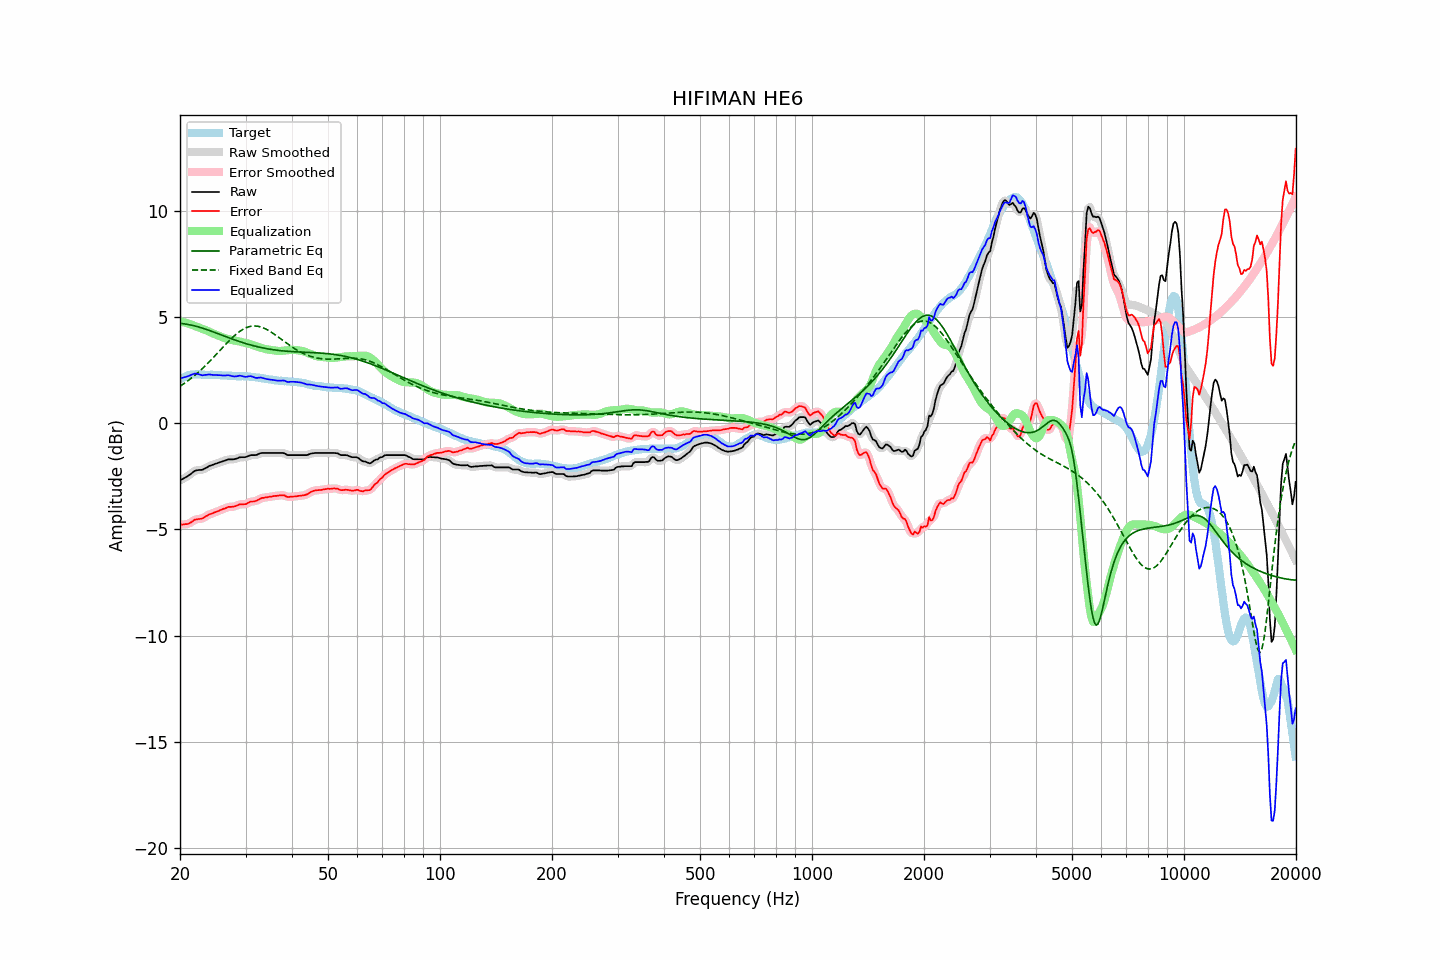

Values plotted in this chart, from the file beside it:
frequency, raw, error, smoothed, error_smoothed, equalization, parametric_eq, fixed_band_eq, equalized_raw, equalized_smoothed, target
20.00, -2.69, -4.77, -2.69, -4.77, 4.80, 4.70, 1.74, 2.11, 2.11, 2.08
20.20, -2.65, -4.77, -2.65, -4.77, 4.78, 4.69, 1.79, 2.13, 2.13, 2.12
20.40, -2.61, -4.77, -2.61, -4.77, 4.76, 4.69, 1.84, 2.15, 2.15, 2.16
20.61, -2.57, -4.75, -2.57, -4.76, 4.74, 4.68, 1.89, 2.17, 2.17, 2.18
20.81, -2.53, -4.75, -2.53, -4.75, 4.72, 4.67, 1.95, 2.19, 2.19, 2.22
21.02, -2.48, -4.74, -2.48, -4.73, 4.70, 4.65, 2.01, 2.22, 2.22, 2.26
21.23, -2.43, -4.70, -2.43, -4.70, 4.67, 4.64, 2.06, 2.25, 2.25, 2.27
21.44, -2.37, -4.66, -2.37, -4.66, 4.65, 4.62, 2.12, 2.28, 2.28, 2.29
21.66, -2.31, -4.61, -2.31, -4.60, 4.62, 4.61, 2.18, 2.31, 2.31, 2.30
21.87, -2.25, -4.55, -2.26, -4.56, 4.59, 4.59, 2.25, 2.34, 2.33, 2.30
22.09, -2.22, -4.53, -2.22, -4.53, 4.56, 4.57, 2.31, 2.34, 2.34, 2.31
22.31, -2.21, -4.52, -2.21, -4.51, 4.53, 4.55, 2.38, 2.32, 2.32, 2.31
22.54, -2.20, -4.51, -2.20, -4.51, 4.50, 4.53, 2.44, 2.30, 2.30, 2.31
22.76, -2.20, -4.50, -2.20, -4.50, 4.47, 4.50, 2.51, 2.27, 2.28, 2.30
22.99, -2.19, -4.48, -2.18, -4.47, 4.45, 4.48, 2.58, 2.26, 2.27, 2.29
23.22, -2.15, -4.44, -2.15, -4.44, 4.42, 4.45, 2.66, 2.27, 2.27, 2.29
23.45, -2.11, -4.39, -2.11, -4.39, 4.39, 4.43, 2.73, 2.28, 2.28, 2.28
23.69, -2.07, -4.35, -2.06, -4.34, 4.35, 4.40, 2.80, 2.28, 2.29, 2.28
23.92, -2.02, -4.29, -2.03, -4.30, 4.32, 4.38, 2.88, 2.30, 2.29, 2.28
24.16, -1.99, -4.27, -1.99, -4.27, 4.28, 4.35, 2.96, 2.29, 2.29, 2.29
24.40, -1.97, -4.25, -1.96, -4.24, 4.25, 4.32, 3.04, 2.28, 2.28, 2.28
24.65, -1.94, -4.21, -1.94, -4.22, 4.21, 4.29, 3.12, 2.27, 2.27, 2.27
24.89, -1.91, -4.18, -1.91, -4.19, 4.18, 4.27, 3.20, 2.27, 2.27, 2.27
25.14, -1.89, -4.16, -1.88, -4.16, 4.15, 4.24, 3.28, 2.26, 2.27, 2.27
25.39, -1.86, -4.13, -1.86, -4.13, 4.12, 4.21, 3.36, 2.26, 2.26, 2.27
25.65, -1.83, -4.09, -1.83, -4.09, 4.09, 4.18, 3.44, 2.26, 2.26, 2.26
25.91, -1.81, -4.06, -1.81, -4.06, 4.06, 4.15, 3.52, 2.25, 2.25, 2.25
26.16, -1.78, -4.03, -1.78, -4.03, 4.03, 4.12, 3.61, 2.25, 2.25, 2.25
26.43, -1.76, -4.01, -1.75, -4.00, 4.01, 4.09, 3.69, 2.25, 2.25, 2.25
26.69, -1.73, -3.98, -1.73, -3.97, 3.99, 4.06, 3.77, 2.26, 2.26, 2.25
26.96, -1.70, -3.94, -1.71, -3.95, 3.97, 4.04, 3.84, 2.27, 2.26, 2.24
27.23, -1.70, -3.94, -1.70, -3.94, 3.95, 4.01, 3.92, 2.25, 2.25, 2.24
27.50, -1.70, -3.94, -1.70, -3.93, 3.93, 3.98, 3.99, 2.23, 2.23, 2.24
27.77, -1.70, -3.93, -1.70, -3.93, 3.91, 3.95, 4.07, 2.21, 2.21, 2.23
28.05, -1.69, -3.92, -1.69, -3.91, 3.89, 3.93, 4.13, 2.20, 2.21, 2.23
28.33, -1.67, -3.88, -1.67, -3.88, 3.88, 3.90, 4.20, 2.21, 2.21, 2.22
28.62, -1.64, -3.85, -1.64, -3.85, 3.87, 3.87, 4.26, 2.23, 2.23, 2.21
28.90, -1.61, -3.82, -1.62, -3.83, 3.85, 3.85, 4.32, 2.24, 2.24, 2.21
29.19, -1.60, -3.81, -1.60, -3.82, 3.83, 3.82, 4.37, 2.23, 2.23, 2.21
29.48, -1.60, -3.82, -1.60, -3.82, 3.81, 3.80, 4.42, 2.21, 2.21, 2.22
29.78, -1.60, -3.81, -1.60, -3.81, 3.79, 3.77, 4.46, 2.19, 2.20, 2.21
30.08, -1.59, -3.81, -1.58, -3.80, 3.77, 3.75, 4.49, 2.19, 2.19, 2.22
30.38, -1.56, -3.76, -1.56, -3.76, 3.76, 3.73, 4.52, 2.20, 2.20, 2.20
30.68, -1.53, -3.73, -1.53, -3.73, 3.74, 3.71, 4.55, 2.21, 2.21, 2.20
30.99, -1.50, -3.69, -1.51, -3.70, 3.72, 3.69, 4.57, 2.22, 2.21, 2.19
31.30, -1.50, -3.68, -1.50, -3.69, 3.69, 3.66, 4.58, 2.20, 2.19, 2.19
31.61, -1.50, -3.68, -1.50, -3.68, 3.67, 3.64, 4.58, 2.17, 2.17, 2.18
31.93, -1.50, -3.66, -1.49, -3.66, 3.64, 3.63, 4.58, 2.14, 2.14, 2.16
32.24, -1.48, -3.63, -1.47, -3.63, 3.61, 3.61, 4.57, 2.13, 2.14, 2.15
32.57, -1.44, -3.59, -1.44, -3.59, 3.59, 3.59, 4.56, 2.15, 2.14, 2.15
32.89, -1.41, -3.55, -1.42, -3.55, 3.56, 3.57, 4.54, 2.16, 2.15, 2.14
33.22, -1.40, -3.52, -1.40, -3.52, 3.54, 3.56, 4.52, 2.14, 2.14, 2.12
33.55, -1.40, -3.51, -1.40, -3.51, 3.52, 3.54, 4.49, 2.12, 2.12, 2.12
33.89, -1.40, -3.49, -1.40, -3.50, 3.50, 3.53, 4.45, 2.10, 2.10, 2.09
34.23, -1.40, -3.49, -1.40, -3.49, 3.48, 3.51, 4.41, 2.08, 2.08, 2.09
34.57, -1.40, -3.47, -1.40, -3.47, 3.47, 3.50, 4.37, 2.07, 2.07, 2.07
34.92, -1.40, -3.46, -1.40, -3.46, 3.46, 3.49, 4.33, 2.06, 2.06, 2.06
35.27, -1.40, -3.46, -1.40, -3.45, 3.45, 3.47, 4.28, 2.05, 2.05, 2.06
35.62, -1.40, -3.43, -1.40, -3.44, 3.43, 3.46, 4.23, 2.04, 2.04, 2.03
35.97, -1.40, -3.42, -1.40, -3.43, 3.42, 3.45, 4.18, 2.02, 2.02, 2.02
... 635 more rows
